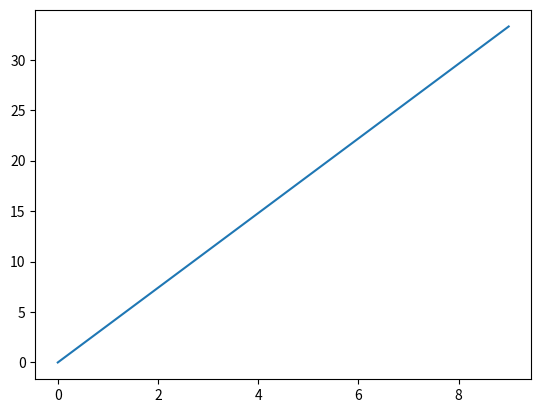

Generate this figure with matplotlib:
import matplotlib.pyplot as mplot
#i = range(10)
x = [i for i in range(10)]
print (x)

y = [i *3.7 for i in range(10) ]
print (y)

mplot.plot(x,y)